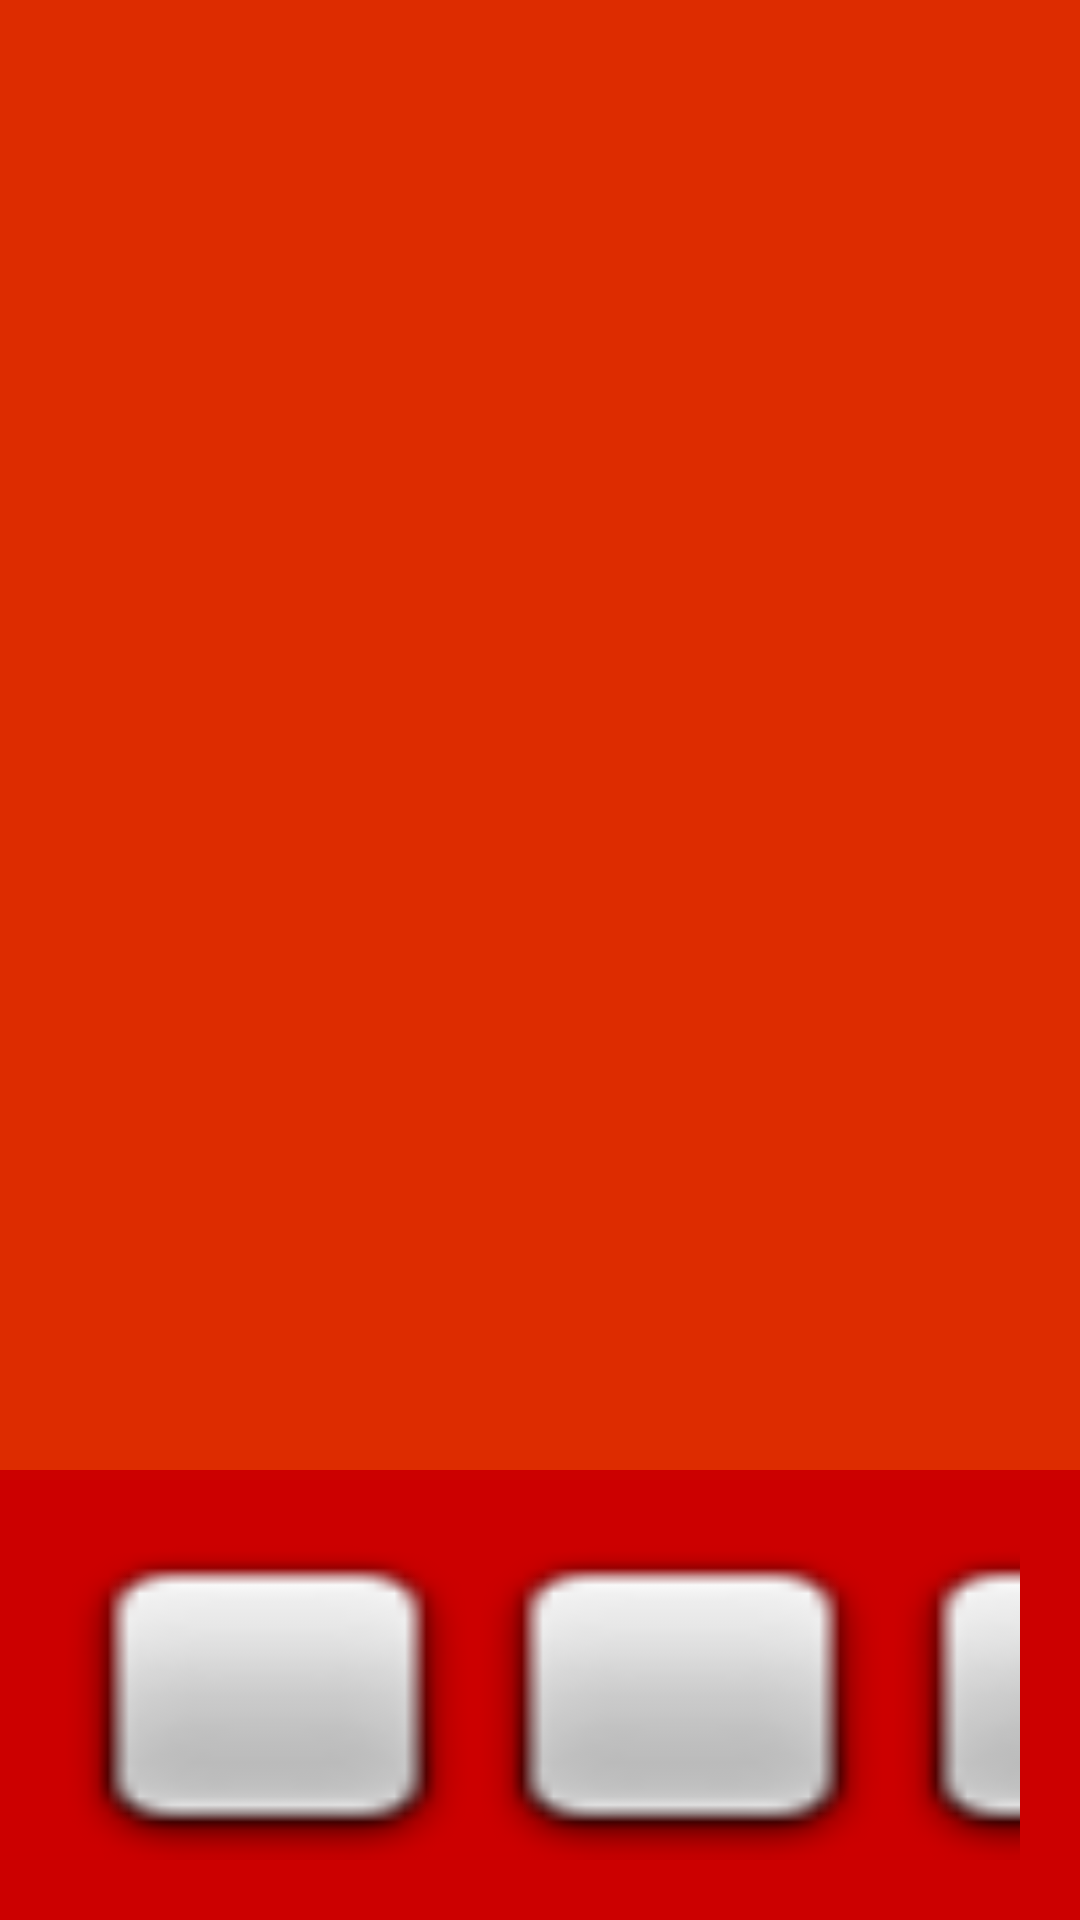

Write the Android layout XML for this screen, with the resource values it uses.
<!-- AndroidManifest.xml: application theme AppTheme -->
<!-- res/layout/fragment_tutorial.xml -->
<?xml version="1.0" encoding="utf-8"?>
<LinearLayout xmlns:android="http://schemas.android.com/apk/res/android"
    xmlns:app="http://schemas.android.com/apk/res-auto"
    xmlns:tools="http://schemas.android.com/tools"
    android:layout_width="match_parent"
    android:layout_height="match_parent"
    android:background="?android:attr/colorEdgeEffect"
    android:orientation="vertical"
    tools:context="it.itspiemonte.feedmeproject.MainActivity">


    <LinearLayout
        android:layout_width="match_parent"
        android:layout_height="match_parent"
        android:layout_marginBottom="10dp"
        android:layout_weight="1"
        android:orientation="vertical">

        <ImageView
            android:id="@+id/imgTutorial"
            android:layout_width="match_parent"
            android:layout_height="match_parent"

            android:layout_marginEnd="16dp"
            android:layout_marginStart="16dp"
            android:layout_weight="1"
            app:layout_constraintLeft_toLeftOf="parent"
            app:layout_constraintRight_toRightOf="parent"
            app:layout_constraintTop_toTopOf="parent" />

        <TextView
            android:id="@+id/testoTutorial"
            android:layout_width="match_parent"
            android:layout_height="match_parent"
            android:layout_marginTop="20dp"
            android:layout_weight="5"
            android:textAlignment="center"
            android:textSize="24sp"
            app:layout_constraintBottom_toBottomOf="parent"
            app:layout_constraintLeft_toLeftOf="parent"
            app:layout_constraintRight_toRightOf="parent"
            app:layout_constraintTop_toBottomOf="@+id/imgTutorial"
            app:layout_constraintVertical_bias="0.33" />

    </LinearLayout>


    <LinearLayout
        android:layout_width="match_parent"
        android:layout_height="match_parent"
        android:layout_marginTop="10dp"
        android:layout_weight="3"
        android:background="@android:color/holo_red_dark"
        android:orientation="horizontal"
        android:padding="20dp">

        <ImageView
            android:id="@+id/check1"
            android:layout_width="match_parent"
            android:layout_height="match_parent"
            android:layout_weight="1"
            android:background="@android:drawable/checkbox_off_background"
            android:padding="10dp" />

        <ImageView
            android:id="@+id/check2"
            android:layout_width="match_parent"
            android:layout_height="match_parent"
            android:layout_weight="1"
            android:background="@android:drawable/checkbox_off_background"
            android:padding="10dp" />

        <ImageView
            android:id="@+id/check3"
            android:layout_width="match_parent"
            android:layout_height="match_parent"
            android:layout_weight="1"
            android:background="@android:drawable/checkbox_off_background"
            android:padding="10dp" />

        <Button
            android:id="@+id/buttonTutorial"
            android:layout_width="wrap_content"
            android:layout_height="wrap_content"
            android:layout_weight="1"
            android:background="@drawable/right_arrow"
            android:onClick="avantiPagina"
             />

    </LinearLayout>
</LinearLayout>
<!-- resources referenced by this layout -->
<resources>
  <style name="AppTheme" parent="Theme.AppCompat.Light.DarkActionBar">
          
          <item name="colorPrimary">#dd2c00</item>
          <item name="colorPrimaryDark">#a30000</item>
          <item name="colorAccent">#ff6434</item>
      </style>
</resources>
